Labelled photos from "Split_data", an image-classification folder in Lagoon6/Chrome_Data_Dashboard_pj. The possible labels are: dent augmentation, dent side augmentation, OK data, side augmentation.

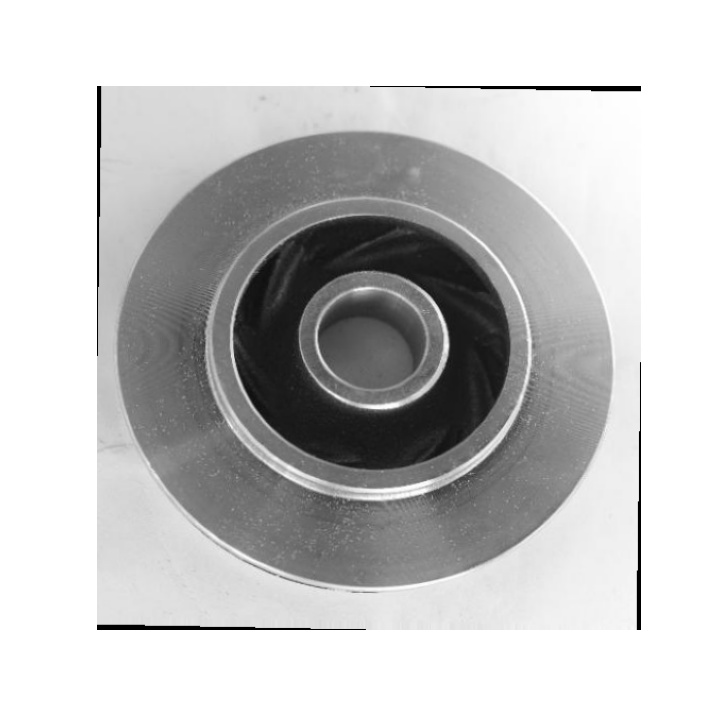
Label: OK data

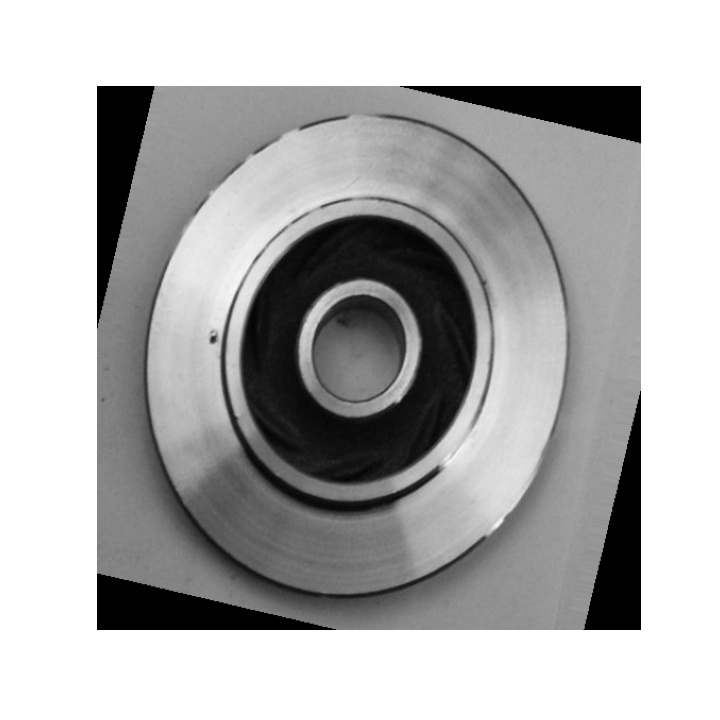
Label: dent augmentation

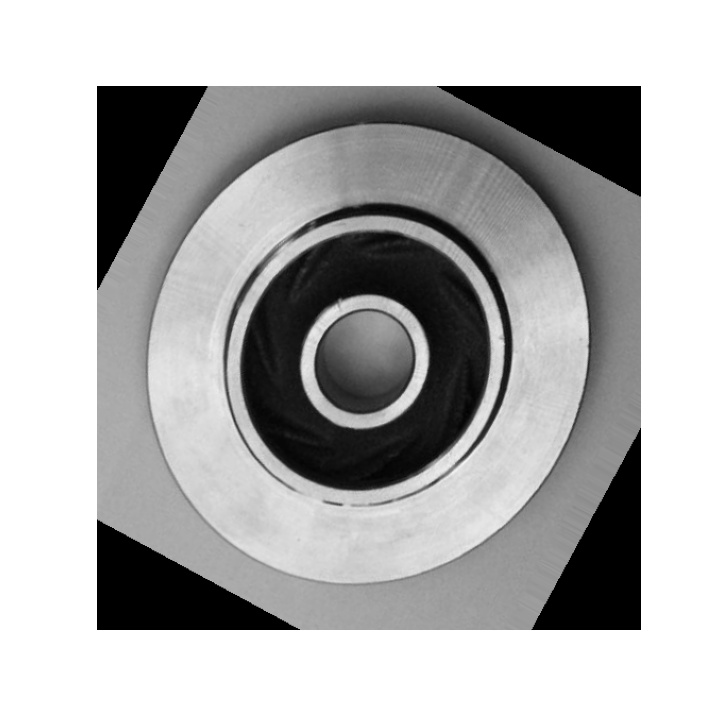
Label: OK data

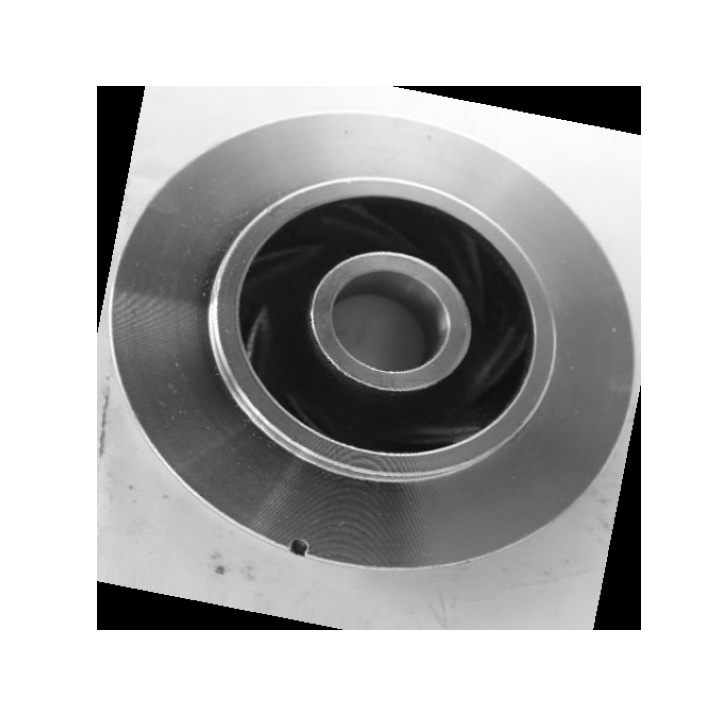
Label: dent augmentation

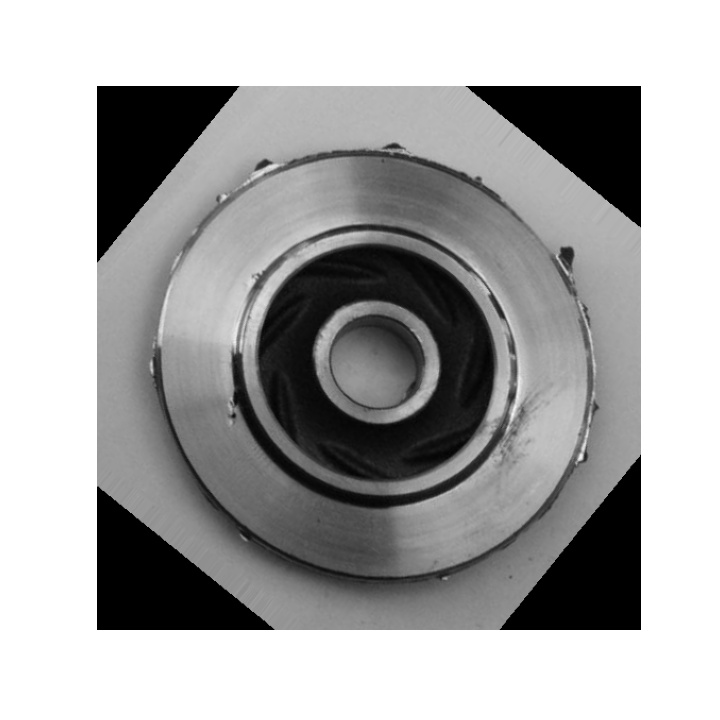
Label: dent side augmentation

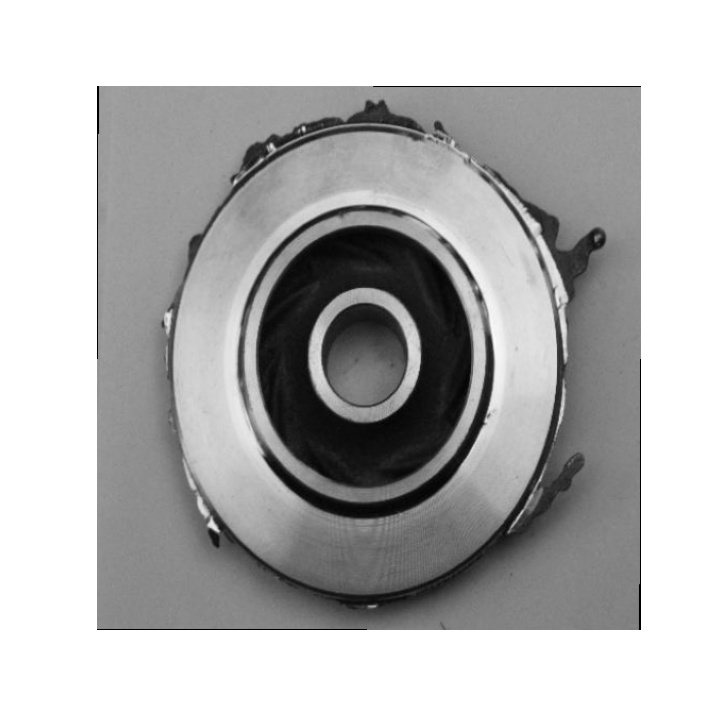
Label: side augmentation
